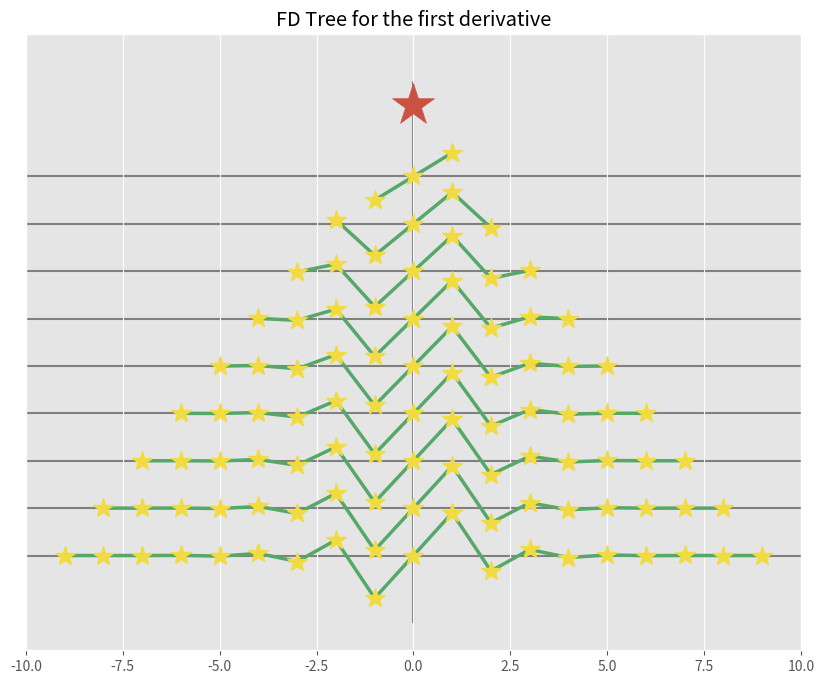
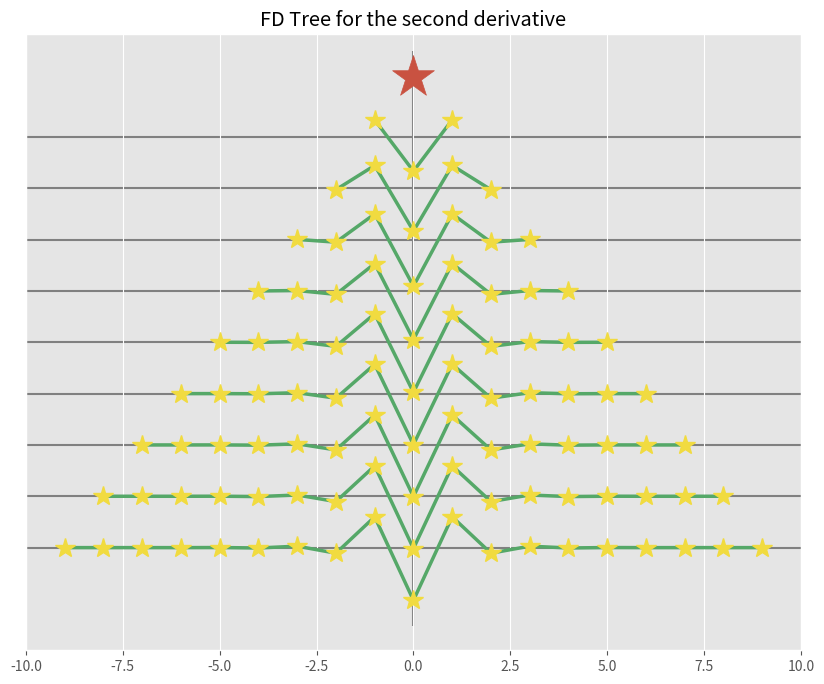
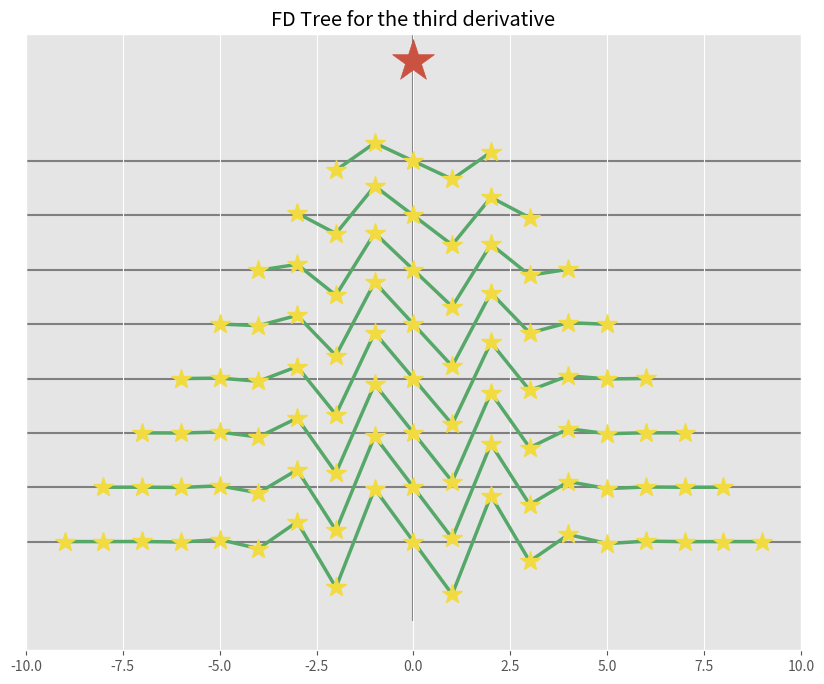
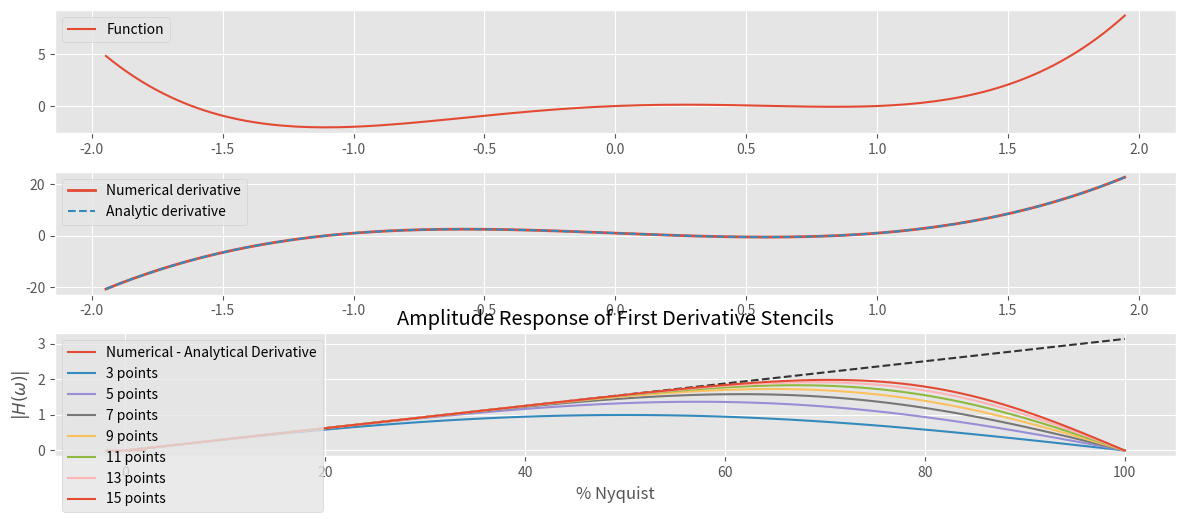

The matplotlib source for these figures, in order:
# ---
# jupyter:
#   jupytext:
#     text_representation:
#       extension: .py
#       format_name: light
#       format_version: '1.4'
#       jupytext_version: 1.2.4
#   kernelspec:
#     display_name: Python 3
#     language: python
#     name: python3
# ---

# <div style='background-image: url("../../share/images/header.svg") ; padding: 0px ; background-size: cover ; border-radius: 5px ; height: 250px'>
#     <div style="float: right ; margin: 50px ; padding: 20px ; background: rgba(255 , 255 , 255 , 0.7) ; width: 50% ; height: 150px">
#         <div style="position: relative ; top: 50% ; transform: translatey(-50%)">
#             <div style="font-size: xx-large ; font-weight: 900 ; color: rgba(0 , 0 , 0 , 0.8) ; line-height: 100%">Computational Seismology</div>
#             <div style="font-size: large ; padding-top: 20px ; color: rgba(0 , 0 , 0 , 0.5)">Finite Differences - Taylor Operators and Numerical Differentiation</div>
#         </div>
#     </div>
# </div>

# <p style="width:20%;float:right;padding-left:50px">
# <img src=../../share/images/book.jpg>
# <span style="font-size:smaller">
# </span>
# </p>
#
#
# ---
#
# This notebook is part of the supplementary material 
# to [Computational Seismology: A Practical Introduction](https://global.oup.com/academic/product/computational-seismology-9780198717416?cc=de&lang=en&#), 
# Oxford University Press, 2016.
#
#
# ##### Authors:
# [redacted]
# [redacted]
# ---

# This exercise covers the following aspects:
#
# * Use the Taylor series to calculate finite-difference operators
# * Learn how to define high-order finite-difference operators
# * Demonstrate the accuracy improvement by testing the operators on (arbitrary) functions
#
# ---

# ## Basic Equations
#
# The Taylor expansion of $f(x + dx)$ around $x$ is defined as 
#
# $$
# f(x+dx)=\sum_{n=0}^\infty \frac{f^{(n)}(x)}{n!}dx^{n}  
# $$
#
#
# Finite-difference operators can be calculated by seeking weights (here: $a$, $b$, $c$) with which function values have to be multiplied to obtain an interpolation or a derivative. Example:
#
# $$
# \begin{align}
# a ~ f(x + dx) & \ = \ a ~ \left[ ~  f(x) +  f^{'} (x) dx +  \frac{1}{2!}  f^{''} (x) dx^2   + \dotsc  ~ \right] \\
# b ~ f(x) & \  = \ b ~ \left[ ~  f(x)  ~ \right] \\
# c ~ f(x - dx) & \ = \ c ~ \left[ ~  f(x) -  f^{'} (x) dx +  \frac{1}{2!}  f^{''} (x) dx^2   - \dotsc  ~ \right]
# \end{align}
# $$
#
# This can  be expressed in matrix form by comparing coefficients, here seeking a 2nd derivative
#
# $$
# \begin{align}
# &a  ~~+~~            ~~~~b           &+~~  c & = & 0 \\
# &a  ~~\phantom{+}~~ \phantom{b}  &-~~  c & = & 0 \\
# &a  ~~\phantom{+}~~ \phantom{b}  &+~~  c & = & \frac{2!}{\mathrm{d}x^2}
# \end{align}
# $$
#
# which leads to 
#
# $$
# \begin{pmatrix}
#   1 & 1 & 1 \\
#   1 & 0 & -1 \\
#   1 & 0 & 1
#  \end{pmatrix}
# \begin{pmatrix}
#   a\\
#  b \\
#  c
#  \end{pmatrix}
#  =
#  \begin{pmatrix}
#   0\\
#  0 \\
#  \frac{2!}{dx^2}
#  \end{pmatrix}
# $$
#
# and using matix inversion we obtain 
#
# $$
# \begin{pmatrix}
# a \\
# b\\
# c
# \end{pmatrix}
# =
# \begin{pmatrix}
# \frac{1}{2 \mathrm{d}x^2} \\
#  - \frac{2}{2 \mathrm{d}x^2} \\
#   \frac{1}{2 \mathrm{d}x^2}
# \end{pmatrix}
# $$
#
# This is the the well known 3-point operator for the 2nd derivative. This can easily be generalized to higher point operators and higher order derivatives. Below you will find a routine that initializes the system matrix and solves for the Taylor operator. 

# ---
#
# ## Calculating the Coefficients
#
# The subroutine `central_difference_coefficients()` initalizes the system matrix and solves for the difference weights assuming $dx=1$. It calculates the centered differences using an arbitrary number of coefficients, also for higher derivatives. 
#
# It returns a central finite difference stencil of order `points` for the `n`th derivative.

# +
# %matplotlib inline


import math
import numpy as np


def central_difference_coefficients(points, n):
    """
    Calculate the central finite difference stencil for an arbitrary number
    of points and an arbitrary order derivative.
    
    :param points: The number of points for the stencil. Must be
        an odd number.
    :param n: The derivative order. Must be a positive number.
    """
    if not points % 2:
        raise ValueError("Only uneven number of points allowed.")
    if points <= n:
        raise ValueError("The %ith derivative requires at least %i points" %
                         (n, n + 2))
    a = points
    m = np.zeros((a, a))
    for i in range(a):
        for j in range(a):
            dx = j - a // 2
            m[i][j] = dx ** i
    
    s = np.zeros(a)
    s[n] = math.factorial(n)
    return np.linalg.solve(m, s)


# -

# ---
#
# ## (Almost) Christmas
#
# The coefficients quickly decay and yield diminishing returns for higher order stencils. Higher order derivatives naturally require longer stencils.

# +
import matplotlib.pyplot as plt
plt.style.use('ggplot')

plt.figure(figsize=(10, 8))

for _i, points in enumerate(range(3, 20, 2)):
    coeffs = central_difference_coefficients(points, 1)
    numbers = np.linspace(- (points // 2), points // 2, points)
    plt.plot(numbers, coeffs - _i * 1, color="#55A868", lw=2.5)
    plt.plot(numbers, coeffs - _i * 1, color="#F1DB40", lw=0, marker="*", markersize=15)
    plt.hlines(-(_i * 1), -100, 100, color="0.5", zorder=0)
    
plt.scatter([0], [1.5], marker="*", s=1000, color="#C95241")


plt.yticks([])
plt.vlines(0, *plt.ylim(), color="0.5", zorder=0)
plt.xlim(-(points // 2 + 1), points // 2 + 1)
plt.ylim(-(_i + 2), 3)
plt.title("FD Tree for the first derivative")
plt.show()

# +
import matplotlib.pyplot as plt
plt.style.use('ggplot')

plt.figure(figsize=(10, 8))

for _i, points in enumerate(range(3, 20, 2)):
    coeffs = central_difference_coefficients(points, 2)
    numbers = np.linspace(- (points // 2), points // 2, points)
    plt.plot(numbers, coeffs - _i * 3, color="#55A868", lw=2.5)
    plt.plot(numbers, coeffs - _i * 3, color="#F1DB40", lw=0, marker="*", markersize=15)
    plt.hlines(-(_i * 3), -100, 100, color="0.5", zorder=0)
    
plt.scatter([0], [3.5], marker="*", s=1000, color="#C95241")


plt.yticks([])
plt.vlines(0, *plt.ylim(), color="0.5", zorder=0)
plt.xlim(-(points // 2 + 1), points // 2 + 1)
plt.ylim(-(3 * _i + 2 * 3), 6)
plt.title("FD Tree for the second derivative")
plt.show()

# +
import matplotlib.pyplot as plt
plt.style.use('ggplot')

plt.figure(figsize=(10, 8))

for _i, points in enumerate(range(5, 20, 2)):
    coeffs = central_difference_coefficients(points, 3)
    numbers = np.linspace(- (points // 2), points // 2, points)
    plt.plot(numbers, coeffs - _i * 3, color="#55A868", lw=2.5)
    plt.plot(numbers, coeffs - _i * 3, color="#F1DB40", lw=0, marker="*", markersize=15)
    plt.hlines(-(_i * 3), -100, 100, color="0.5", zorder=0)
    
plt.scatter([0], [5.5], marker="*", s=1000, color="#C95241")


plt.yticks([])
plt.vlines(0, *plt.ylim(), color="0.5", zorder=0)
plt.xlim(-(points // 2 + 1), points // 2 + 1)
plt.ylim(-(3 * _i + 2 * 3), 7)
plt.title("FD Tree for the third derivative")
plt.show()
# -

# ---
#
# ## Accuracy of centered finite differences
#
# Define a simple function, e.g. sine, cosine, gaussian, some polynomial, ..., differentiate it using the stencils returned from the above function and compare the result to the analytically calculated derivative.

# +
sine_curve = np.sin(np.linspace(0, 10 * np.pi, 10000))
dx = 10 * np.pi / 10000

plt.figure(figsize=(12, 6))
plt.subplot(211)
plt.plot(sine_curve)

stencil = central_difference_coefficients(5, 1)

# Dummy application.
cosine_curve = np.zeros(len(sine_curve))
for _i in range(2, len(sine_curve) - 2):
    cosine_curve[_i] = stencil[0] * sine_curve[_i - 2] + stencil[1] * sine_curve[_i - 1] + \
        stencil[2] * sine_curve[_i] + stencil[3] * sine_curve[_i + 1] + \
        stencil[4] * sine_curve[_i + 2]
# Scale by dt.
cosine_curve /= dx

plt.subplot(212)
plt.plot(cosine_curve[10:-10], label="Numerical derivative", lw=2)
plt.plot(np.cos(np.linspace(0, 10 * np.pi, 10000))[10:-10], ls="--",
         label="Analytic derivative")
plt.ylim(-1.1, 1.1)
plt.xlim(0, 9980)
plt.legend()
plt.show()


# -

# ### Exercise 2
#
# This exercise aims to illustrate the accuracy gains by using longer finite difference stencils. To this end we define a helper function that takes an array of x values, an array of the function sampled at these values to differentiate, the analytical derivative, the length of the stencil, and the order of the derivative.

def diff_helper(x, data, analytical_diff, stencil_length, diff_order):
    plt.close()
    dx = x[1] - x[0]
    
    plt.figure(figsize=(12, 5))
    plt.subplot(311)
    # Be super conservative about edge effect.
    buf = stencil_length // 2 + 1
    x = x[buf:-buf]
    plt.plot(x, data[buf:-buf], label="Function")
    plt.legend()

    stencil = central_difference_coefficients(stencil_length, diff_order)

    # Its effectively a convolution. So use a pre-built convolution function.
    diff = np.convolve(data, stencil[::-1])
    diff /= dx ** diff_order
    diff = diff[stencil_length // 2: -(stencil_length // 2)]


    plt.subplot(312)
    plt.plot(x, diff[buf:-buf], label="Numerical derivative", lw=2)
    plt.plot(x, analytical_diff[buf:-buf], ls="--", label="Analytic derivative")
    plt.legend()
    
    plt.subplot(313)
    plt.plot(x, (diff - analytical_diff)[buf:-buf], label="Numerical - Analytical Derivative")
    plt.legend()
    
    plt.tight_layout()
    plt.show()

# This shows a simple usage example. Play around a bit to get a feel how the accuracy improves with higher order operators. Make sure the function is not too oversampled, otherwise the effect is naturally not very strong. Polynomials of degree $N-1$ are exactly differentiated (first derivatives) by central differences of order $\ge N$. The coefficients are derived from Taylor polynomials after all.

x = np.linspace(-2, 2, 150)
p = np.poly1d([1, 0, -2, 1, 0])
p_diff = np.poly1d([4, 0, -4, 1])
diff_helper(x, p(x), p_diff(x), 3, 1)


# ## Bonus: Theoretical Accuray

# +
def H(N, omega):
    coeffs = central_difference_coefficients(N, 1)
    HH = np.zeros_like(omega)
    for _i, c in enumerate(coeffs):
        HH += c * np.sin((-(N // 2) + _i) * omega)
    return HH


omega = np.linspace(0.0, np.pi, 100)

f = omega / (2 * np.pi)

plt.plot(f * 200, omega, color='0.2', ls="--")
for _i in range(3, 17, 2):
    plt.plot(f * 200, H(_i, omega), label="%i points" % _i)
plt.legend(loc="upper left")
plt.xlabel("% Nyquist")
plt.ylabel("$|H(\omega)|$")
plt.title("Amplitude Response of First Derivative Stencils")
plt.show()

# +
# Some tests against analytically calculated stencils. Not important for the exercises.

# f'(x) 5-point-stencil.
np.testing.assert_allclose(
    central_difference_coefficients(5, 1),
    np.array([-1.0 / 12.0, + 2.0 / 3.0, 0, -2.0 / 3.0, 1.0 / 12.0])[::-1],
    rtol=1E-8, atol=1E-10)

# f''(x) 5-point-stencil.
np.testing.assert_allclose(
    central_difference_coefficients(5, 2),
    np.array([-1.0 / 12.0, + 16.0 / 12.0, -30.0 / 12.0, 16.0 / 12.0, -1.0 / 12.0])[::-1],
    rtol=1E-8, atol=1E-10)

# f'''(x) 5-point-stencil.
np.testing.assert_allclose(
    central_difference_coefficients(5, 3),
    np.array([1.0 / 2.0, -1.0, 0, 1.0, -1.0 / 2.0])[::-1],
    rtol=1E-8, atol=1E-10)

# f''''(x) 5-point-stencil.
np.testing.assert_allclose(
    central_difference_coefficients(5, 4),
    np.array([1.0, -4.0, 6.0, -4.0, 1.0])[::-1],
    rtol=1E-8, atol=1E-10)
